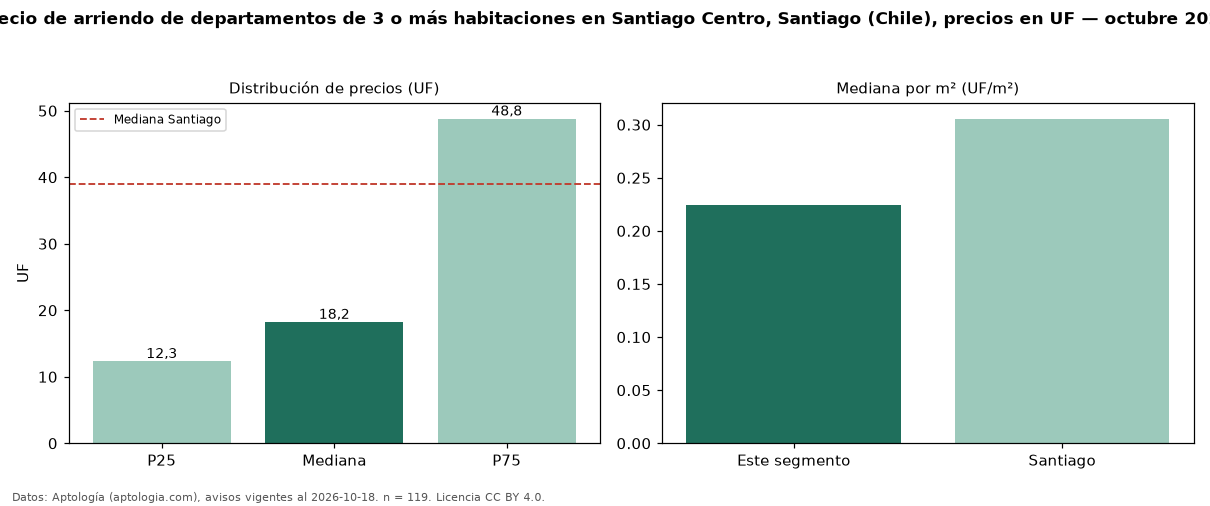

The file beside this chart, header and first rows:
seccion, metrica, valor, moneda, n
precio, p25, 12.32, UF, 119
precio, mediana, 18.22, UF, 119
precio, p75, 48.79, UF, 119
precio, minimo, 6.8, UF, 119
precio, maximo, 120.0, UF, 119
m2, mediana_precio_m2, 0.22, UF, 88
m2, area_mediana_m2, 76.0, m2, 88
banos, mediana_banos, 2.0, , 
habitaciones, 3+, 18.22, UF, 119
ciudad, mediana_ciudad_referencia, 39.0, UF, 
ciudad, mediana_m2_ciudad, 0.31, UF, 
fuente, fecha_datos, 2026-10-18, , 
fuente, atribucion, https://www.aptologia.com/cl/arriendo/sa…, , 
fuente, licencia, CC BY 4.0, , 
